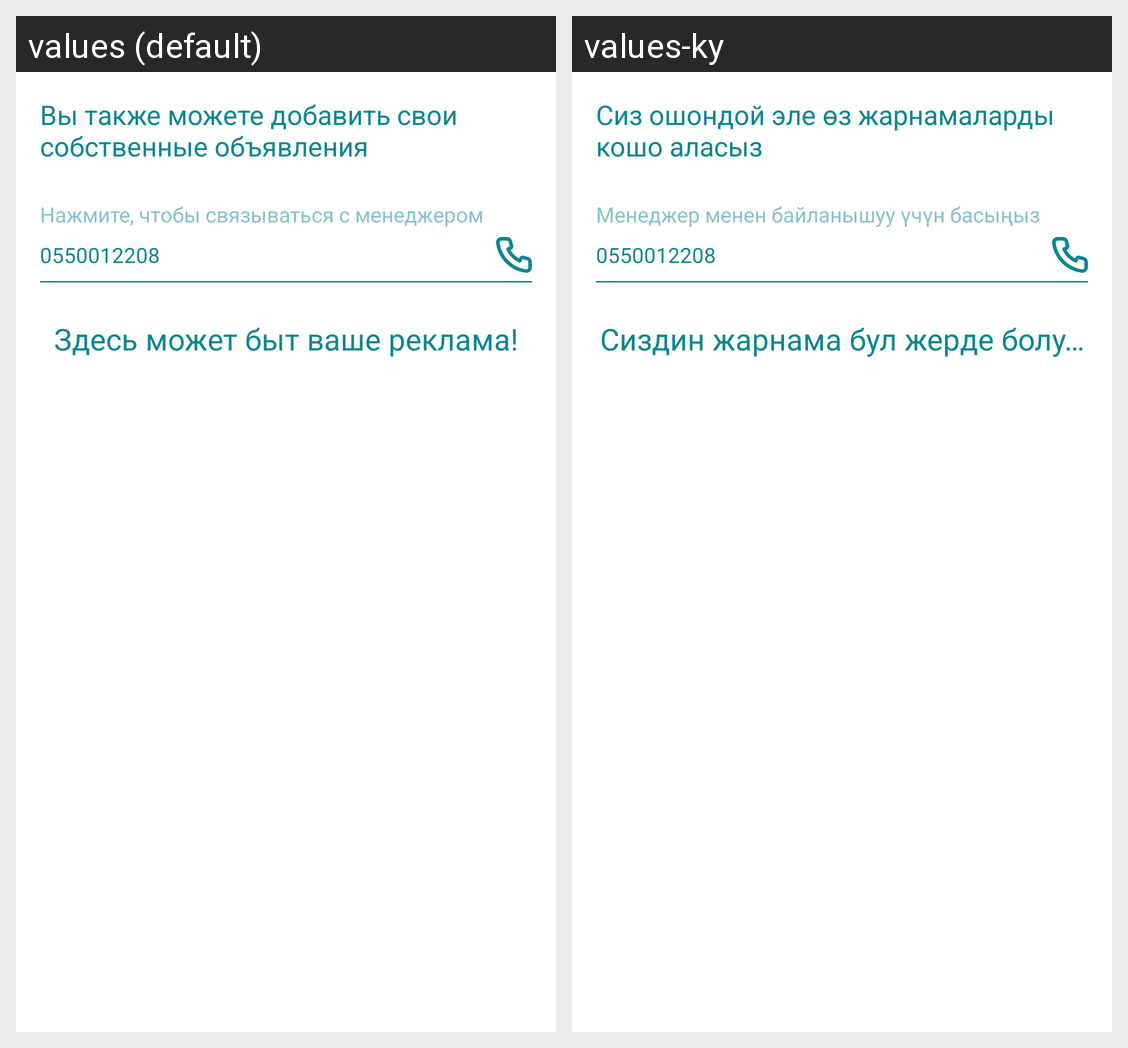

Here is an Android app screen in its default locale and in the app's own translations. Write out the translated-string differences for the strings that appear on this screen.
Android screen res/layout/fragment_event.xml rendered under 2 locales, left to right: values (default), values-ky. Device: Nexus 5 (rendered at 1080×1920; each locale shown at half size, 540×960, under a caption strip naming it); theme Theme.Halal.
Strings drawn on this screen, with the default value and each locale's value (text and hints the layout hard-codes, and strings that could not be matched under every locale, appear in the picture but are not listed):

event_title
  values: Вы также можете добавить свои собственные объявления
  values-ky: Сиз ошондой эле өз жарнамаларды кошо аласыз

event_manager
  values: Нажмите, чтобы связываться с менеджером
  values-ky: Менеджер менен байланышуу үчүн басыңыз

ad_here_label
  values: Здесь может быт ваше реклама!
  values-ky: Сиздин жарнама бул жерде болушу мүмкүн!
